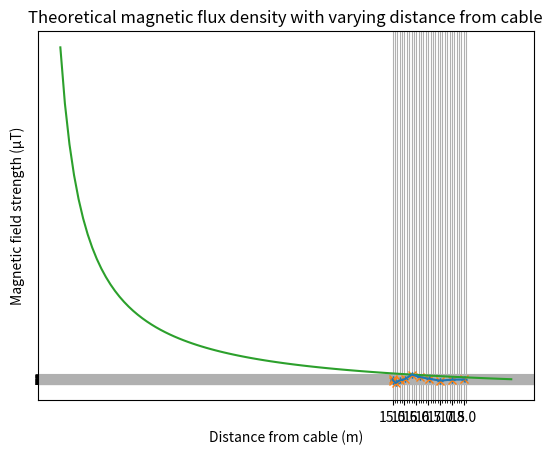

Source code (Python):
# %% Experimental
import matplotlib.pyplot as plt
import numpy as np

height = 15.0
xs = np.sqrt(np.arange(11) ** 2 + height ** 2)
mag = [0.0499197812503,
       0.0452709950819,
       0.0391668841284,
       0.0465973932039,
       0.050467915221,
       0.0631260108794,
       0.0561816989157,
       0.0511809844696,
       0.0459644139879,
       0.0487916814552,
       0.0492391733468, ]

fig = plt.figure()
ax = fig.add_subplot(1, 1, 1)
x_err = 1 / 2 * ((2 * 0.005 * xs) / (xs ** 2 + height ** 2)) * xs
plt.errorbar(xs, mag, linestyle='-', yerr=0.001, xerr=x_err, capsize=2)
plt.plot(xs, mag, 'x')
plt.xlabel("Distance from cable (m)")
plt.ylabel("Magnetic field strength (µT)")
plt.title("Magnetic flux density with varying distance from cable")

ax.set_xticks(np.arange(15, 18.1, 0.5))
ax.set_xticks(np.arange(15, 18.1, 0.1), minor=True)
ax.set_yticks(np.arange(0.035, 0.065, 0.005))
ax.set_yticks(np.arange(0.035, 0.065, 0.001), minor=True)

ax.grid(which='both')

plt.show()

# %% Theoretical

xs = np.linspace(1, 20, 100)
mag = 1 / xs

plt.plot(xs, mag, '-')
plt.xlabel("Distance from cable (m)")
plt.ylabel("Magnetic field strength (µT)")
plt.yticks([])
plt.title("Theoretical magnetic flux density with varying distance from cable")

plt.show()
